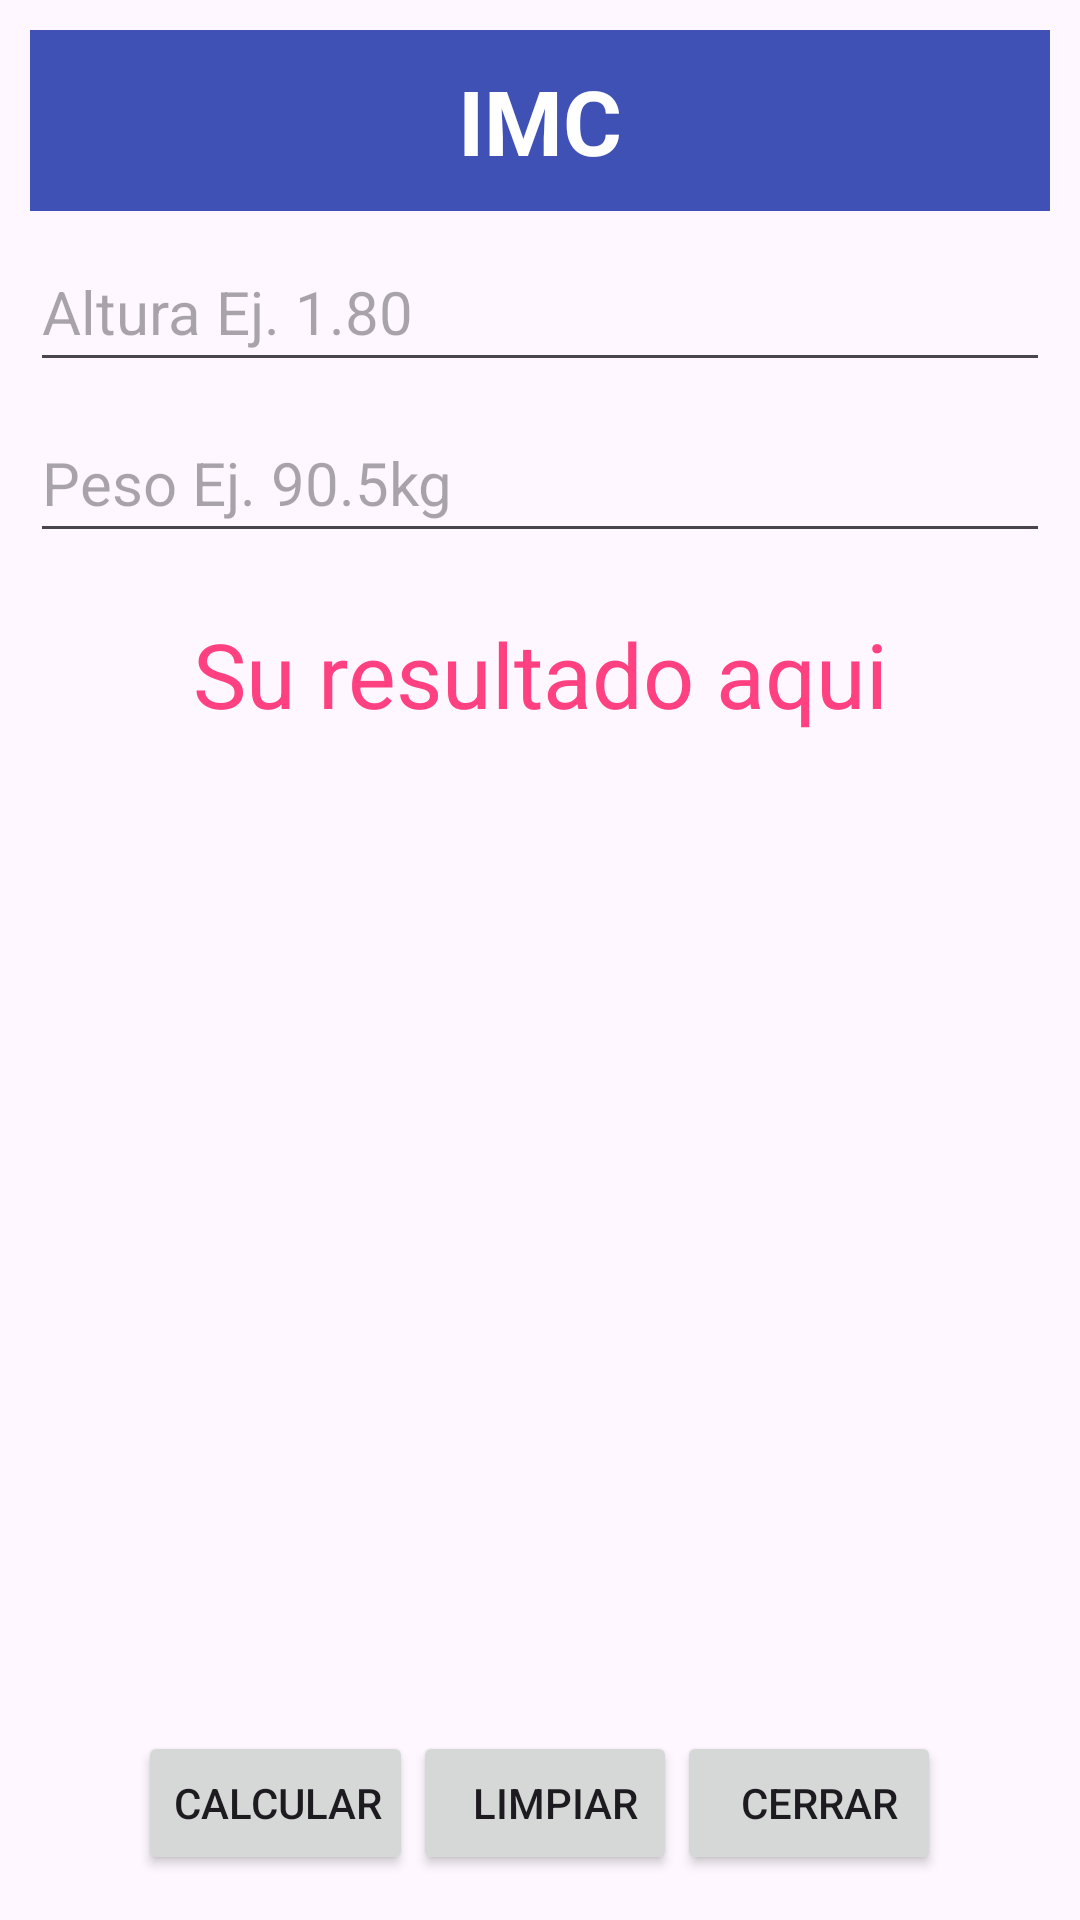

Produce the Android XML layout that renders to this screen, including the resource entries it uses.
<!-- AndroidManifest.xml: application theme Theme.Appunidad01 -->
<!-- res/layout/activity_appimc.xml -->
<?xml version="1.0" encoding="utf-8"?>
<androidx.constraintlayout.widget.ConstraintLayout xmlns:android="http://schemas.android.com/apk/res/android"
    xmlns:app="http://schemas.android.com/apk/res-auto"
    xmlns:tools="http://schemas.android.com/tools"
    android:id="@+id/main"
    android:layout_width="match_parent"
    android:layout_height="match_parent"
    tools:context=".appimc">

    <LinearLayout
        android:layout_width="match_parent"
        android:layout_height="match_parent"
        android:orientation="vertical"
        android:padding="10sp">

        <TextView
            android:layout_width="match_parent"
            android:layout_height="wrap_content"
            android:background="@color/titulo"
            android:text="@string/strImc"
            android:textColor="@color/white"
            android:textSize="30sp"
            android:textStyle="bold"
            android:paddingBottom="10sp"
            android:paddingTop="10sp"
            android:textAlignment="center">

        </TextView>

        <EditText
            android:layout_width="match_parent"
            android:layout_height="wrap_content"
            android:layout_marginTop="10sp"
            android:paddingTop="10sp"
            android:paddingBottom="10sp"
            android:hint="@string/strAltura"
            android:textSize="20sp"
            android:inputType="numberDecimal"
            android:id="@+id/txtAltura">
        </EditText>

        <EditText
            android:layout_width="match_parent"
            android:layout_height="wrap_content"
            android:layout_marginTop="10sp"
            android:paddingTop="10sp"
            android:paddingBottom="10sp"
            android:hint="@string/strPeso"
            android:textSize="20sp"
            android:inputType="numberDecimal"
            android:id="@+id/txtPeso">
        </EditText>
        <TextView
            android:layout_width="match_parent"
            android:layout_height="wrap_content"
            android:layout_marginTop="10sp"
            android:paddingBottom="10sp"
            android:paddingTop="10sp"
            android:text="@string/strResultado"
            android:textColor="@color/acentuar"
            android:textSize="30sp"
            android:textAlignment="center"
            android:id="@+id/txtResultado">

        </TextView>

        <ImageView
            android:layout_width="match_parent"
            android:layout_height="wrap_content"
            android:src="@mipmap/categorias"
            android:id="@+id/image"
            android:layout_weight="1"/>


        <LinearLayout
            android:layout_width="match_parent"
            android:layout_height="wrap_content"
            android:orientation="horizontal"
            android:gravity="center"
            android:padding="5sp">
            <Button
                android:layout_width="wrap_content"
                android:layout_height="wrap_content"
                android:text="@string/strCalcular"
                android:paddingRight="10sp"
                android:id="@+id/btnCalcular">

            </Button>
            <Button
                android:layout_width="wrap_content"
                android:layout_height="wrap_content"
                android:text="@string/strlimpiar"
                android:paddingRight="5sp"
                android:id="@+id/btnLimpiar">

            </Button>
            <Button
                android:layout_width="wrap_content"
                android:layout_height="wrap_content"
                android:text="@string/strcerrar"
                android:paddingRight="5sp"
                android:id="@+id/btnCerrar">

            </Button>
        </LinearLayout>

    </LinearLayout>


</androidx.constraintlayout.widget.ConstraintLayout>
<!-- resources referenced by this layout -->
<resources>
  <color name="acentuar">#FF4081</color>
  <color name="titulo">#3F51B5</color>
  <color name="white">#FFFFFFFF</color>
  <string name="strAltura">Altura Ej. 1.80</string>
  <string name="strCalcular">Calcular</string>
  <string name="strImc">IMC</string>
  <string name="strPeso">Peso Ej. 90.5kg</string>
  <string name="strResultado">Su resultado aqui</string>
  <string name="strcerrar">Cerrar</string>
  <string name="strlimpiar">Limpiar</string>
  <style name="Theme.Appunidad01" parent="Base.Theme.Appunidad01" />
  <style name="Base.Theme.Appunidad01" parent="Theme.Material3.DayNight.NoActionBar">
          
          
      </style>
</resources>
